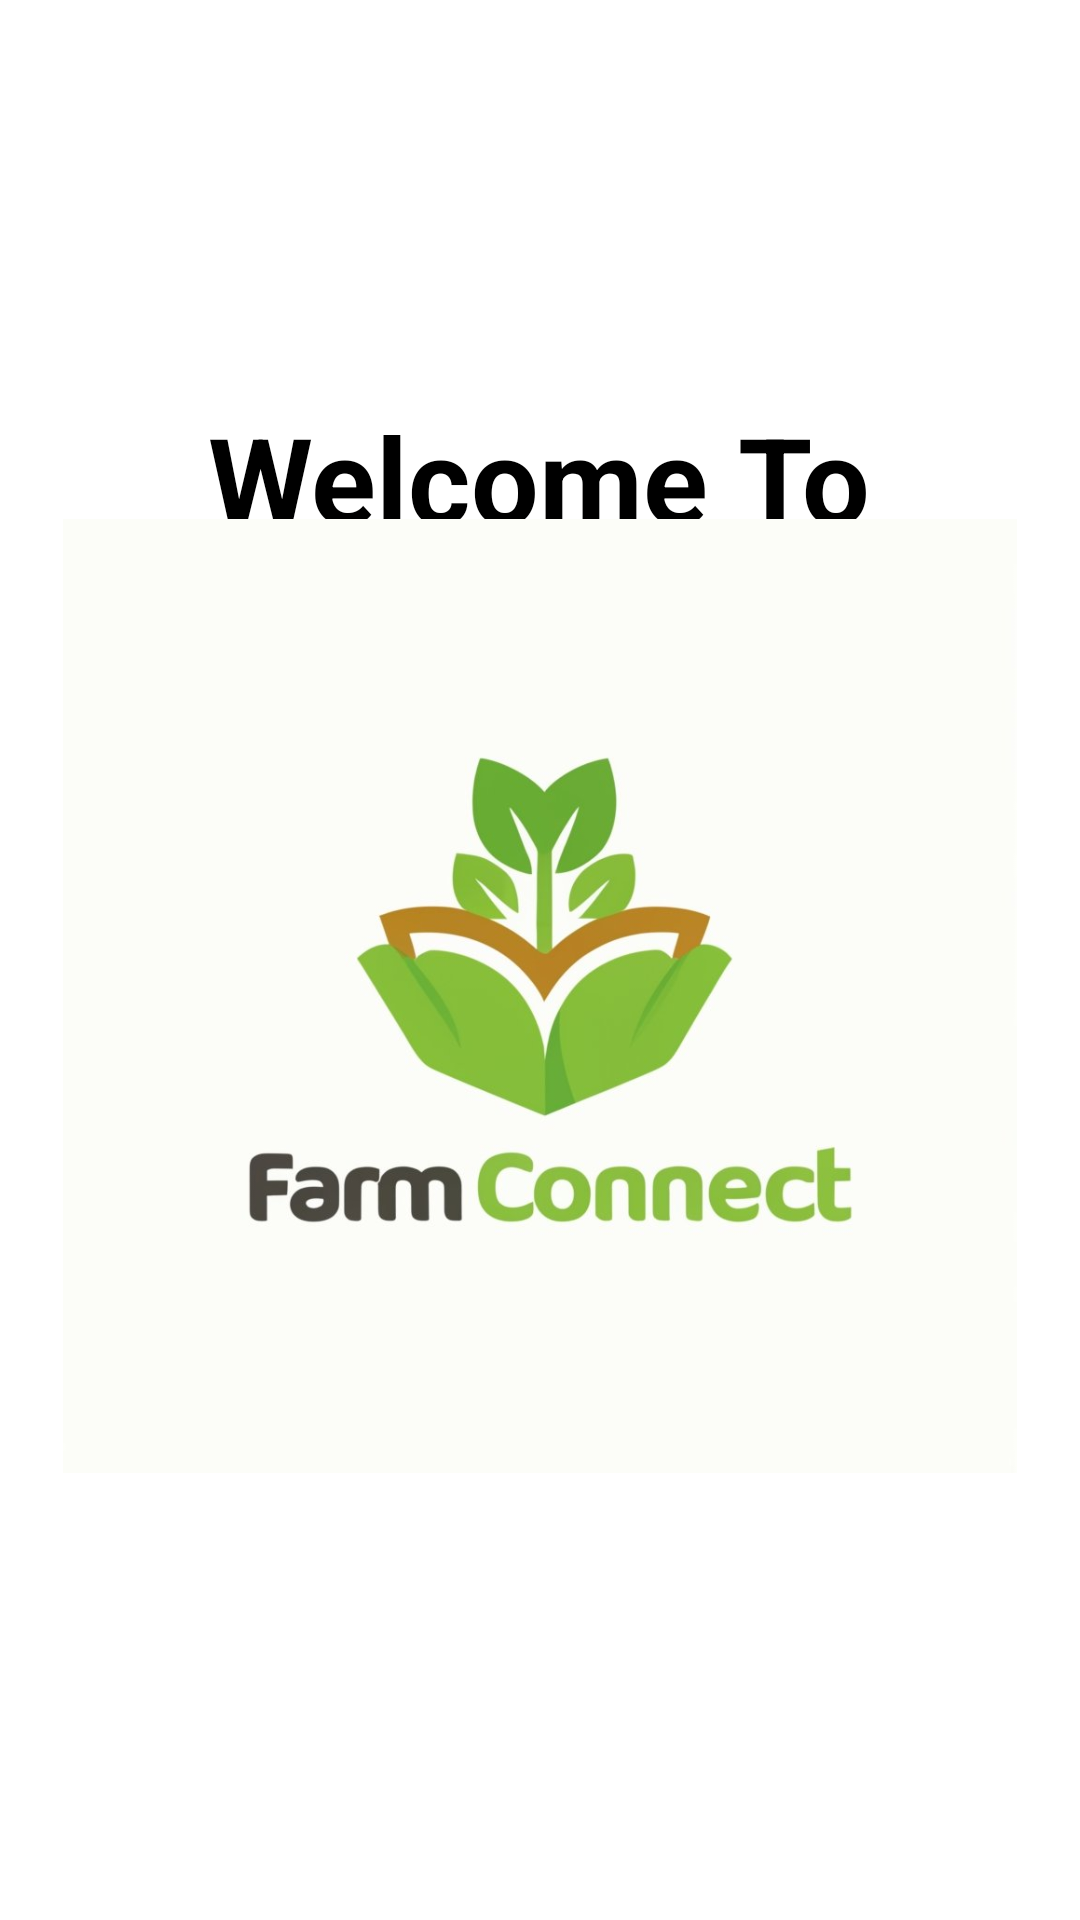

Here is an Android app screen rendered from its layout file. Give the layout XML and the strings, colors and styles it references.
<!-- AndroidManifest.xml: application theme Theme.FarmConnect -->
<!-- res/layout/activity_splash.xml -->
<?xml version="1.0" encoding="utf-8"?>
<androidx.constraintlayout.widget.ConstraintLayout xmlns:android="http://schemas.android.com/apk/res/android"
    xmlns:app="http://schemas.android.com/apk/res-auto"
    xmlns:tools="http://schemas.android.com/tools"
    android:layout_width="match_parent"
    android:layout_height="match_parent"
    android:background="@color/white"
    tools:context=".SplashActivity">

    <TextView
        android:id="@+id/textView"
        android:layout_width="232dp"
        android:layout_height="66dp"
        android:fontFamily="sans-serif"
        android:text="@string/welcome"
        android:textAlignment="center"
        android:textColor="@color/black"
        android:textSize="40sp"
        android:textStyle="bold"
        app:layout_constraintBottom_toBottomOf="parent"
        app:layout_constraintEnd_toEndOf="parent"
        app:layout_constraintHorizontal_bias="0.497"
        app:layout_constraintStart_toStartOf="parent"
        app:layout_constraintTop_toTopOf="parent"
        app:layout_constraintVertical_bias="0.231"
        tools:ignore="TextSizeCheck" />

    <ImageView
        android:id="@+id/imageView"
        android:layout_width="329dp"
        android:layout_height="318dp"
        android:contentDescription="@string/logo"
        app:layout_constraintBottom_toBottomOf="parent"
        app:layout_constraintEnd_toEndOf="parent"
        app:layout_constraintHorizontal_bias="0.497"
        app:layout_constraintStart_toStartOf="parent"
        app:layout_constraintTop_toTopOf="parent"
        app:layout_constraintVertical_bias="0.537"
        app:srcCompat="@drawable/logo"
        tools:ignore="ImageContrastCheck" />

</androidx.constraintlayout.widget.ConstraintLayout>
<!-- resources referenced by this layout -->
<resources>
  <color name="black">#FF000000</color>
  <color name="white">#FFFFFFFF</color>
  <!-- drawable logo: jpeg bitmap (drawable, 39491 bytes) -->
  <string name="logo">Logo</string>
  <string name="welcome">Welcome To</string>
  <style name="Theme.FarmConnect" parent="Base.Theme.FarmConnect" />
  <style name="Base.Theme.FarmConnect" parent="Theme.Material3.DayNight.NoActionBar">
          
          <item name="colorPrimary">@color/agri_1</item>
      </style>
  <color name="agri_1">#2A8809</color>
</resources>
